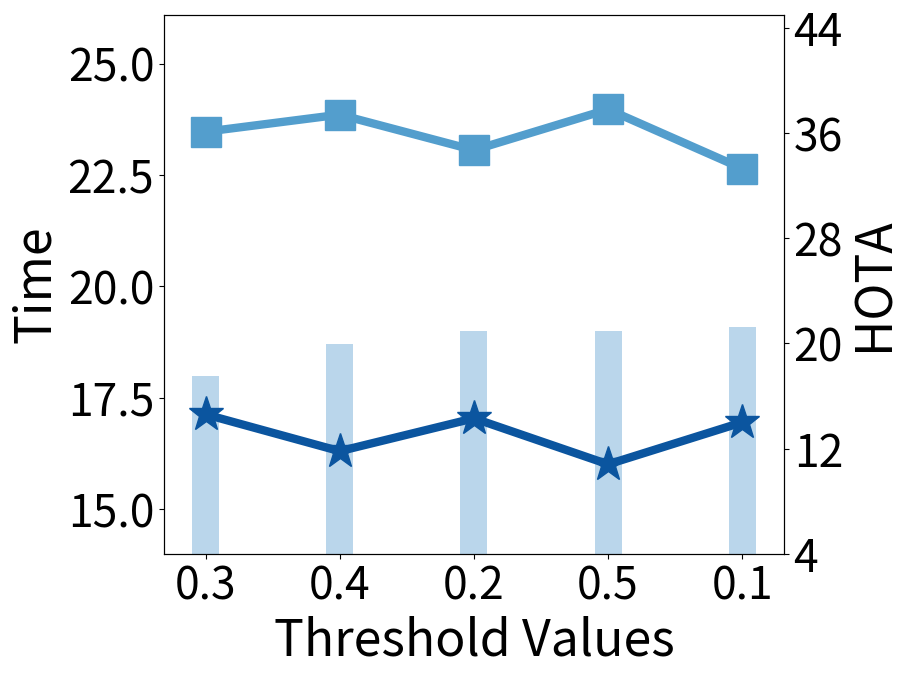

The matplotlib source for this figure: (Note: this script raises an exception after producing the figure.)
import matplotlib.pyplot as plt
import seaborn as sns

# *1 figure1 (a)
# 选择 seaborn 色板
colors = sns.color_palette("Blues")
bar_color = colors[1]   # 选择柱状图的颜色
line_color1 = colors[3]  # 选择第一条折线的颜色
line_color2 = colors[5]  # 选择第二条折线的颜色

title1 = "Detector Threshold"
values = ['0.1', '0.2', '0.3', '0.4', '0.5']
times = [19.1, 19.0, 18.0, 18.7, 19.0]
car_hotas = [33.3, 34.7, 36.1, 37.4, 37.8]
truck_hotas = [14.0, 14.3, 14.6, 11.8, 10.8]

sorted_ids = sorted(range(len(times)), key=lambda k: times[k])

values = [values[i] for i in sorted_ids]
times = [times[i] for i in sorted_ids]
car_hotas = [car_hotas[i] for i in sorted_ids]
truck_hotas = [truck_hotas[i] for i in sorted_ids]

# 创建图形和坐标轴对象
fig, ax1 = plt.subplots(figsize=(8, 7))

font = 36
marker_size = 26
linewidth = 6
tick_fontsize = 32

# 绘制 'times' 为柱状图
ax1.bar(values, times, width=0.2, label='Process Time (s)', color=bar_color)
# ax1.set_xlim(0.08, 0.52)
ax1.set_ylim(14.0, 26.1)
ax1.set_xticks(values)
ax1.set_xlabel('Threshold Values', fontsize=font)
ax1.set_ylabel('Time', color='black', fontsize=font)
ax1.tick_params(axis='both', labelsize=tick_fontsize)

# 创建第二个 y 轴，为 car_hotas 和 truck_hotas
ax2 = ax1.twinx()
ax2.plot(values, car_hotas, 's-', label='Car HOTA',
         color=line_color1, markersize=marker_size - 5, linewidth=linewidth)
ax2.plot(values, truck_hotas, marker='*', label='Truck HOTA',
         color=line_color2, markersize=marker_size, linewidth=linewidth)
ax2.set_ylim(4, 45)
ax2.set_yticks([4, 12, 20, 28, 36, 44])
ax2.set_ylabel('HOTA', color='black', fontsize=font)
ax2.tick_params(axis='both', labelsize=tick_fontsize)

# 添加标题和其他属性设置
# plt.title(title1, fontsize=font, fontweight='bold')
# fig.tight_layout()
# fig.legend(loc='upper left', fontsize=tick_fontsize)
plt.grid(True, which='both', axis='x')

plt.savefig("./figures/figure1_a.pdf", dpi=200, bbox_inches='tight')

# *2 figure1 (b)
# 选择 seaborn 色板
colors = sns.color_palette("Blues")
bar_color = colors[1]   # 选择柱状图的颜色
line_color1 = colors[3]  # 选择第一条折线的颜色
line_color2 = colors[5]  # 选择第二条折线的颜色

title1 = "Detector Architecture"
values = ['Y3', 'Y7', 'Y8', 'DE', 'FA', 'SP', 'RE', 'VF']
# values = list(range(1, 1 + len(values)))
times = [18.9, 18.5, 22.3, 26.4, 28.0, 32, 28, 34.0]

sorted_ids = sorted(range(len(times)), key=lambda k: times[k])

car_hotas = [35.1, 39.7, 48.5, 36.5, 48.6, 39.4, 42.2, 47.8]
truck_hotas = [14.4, 18.4, 23.8, 21.3, 21.9, 22.7, 18.3, 21.6]

values = [values[i] for i in sorted_ids]
times = [times[i] for i in sorted_ids]
car_hotas = [car_hotas[i] for i in sorted_ids]
truck_hotas = [truck_hotas[i] for i in sorted_ids]

# 创建图形和坐标轴对象
fig, ax1 = plt.subplots(figsize=(8, 7))

# font = 32
# marker_size = 22
# linewidth = 4
# tick_fontsize = 28

# 绘制 'times' 为柱状图
ax1.bar(values, times, width=0.32, label='Process Time (s)', color=bar_color)
# ax1.set_xlim(0.08, 0.52)
ax1.set_ylim(0, 55)
ax1.set_xticks(values)
ax1.set_xlabel('Architecture abbreviation', fontsize=font)
ax1.set_ylabel('Time', color='black', fontsize=font)
ax1.tick_params(axis='both', labelsize=tick_fontsize)

# 创建第二个 y 轴，为 car_hotas 和 truck_hotas
ax2 = ax1.twinx()
ax2.plot(values, car_hotas, 's-', label='Car HOTA',
         color=line_color1, markersize=marker_size - 5, linewidth=linewidth)
ax2.plot(values, truck_hotas, marker='*', label='Truck HOTA',
         color=line_color2, markersize=marker_size, linewidth=linewidth)
ax2.set_ylim(10, 55)
ax2.set_ylabel('HOTA', color='black', fontsize=font)
ax2.set_yticks([10, 18, 26, 34, 42, 50])
ax2.tick_params(axis='both', labelsize=tick_fontsize)

# 添加标题和其他属性设置
# plt.title(title1, fontsize=font, fontweight='bold')
# fig.tight_layout()
# fig.legend(loc='upper left', fontsize=tick_fontsize)
plt.grid(True, which='both', axis='x')

plt.savefig("./figures/figure1_b.pdf", dpi=200, bbox_inches='tight')
